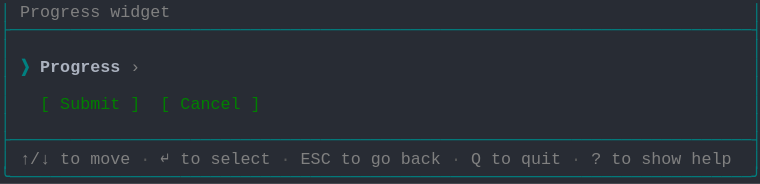
t = 0.00 s
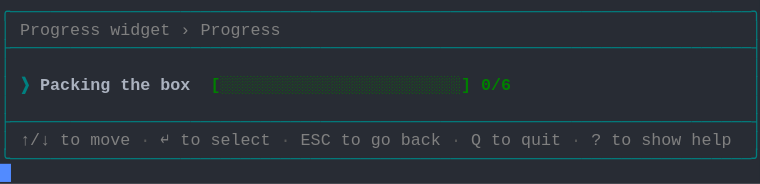
t = 1.58 s
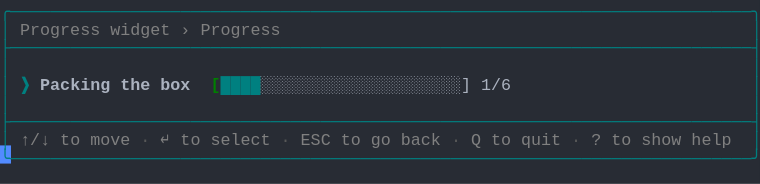
t = 3.41 s
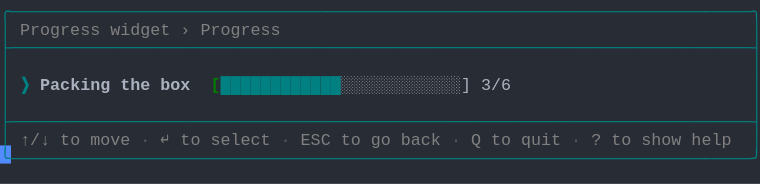
t = 5.03 s
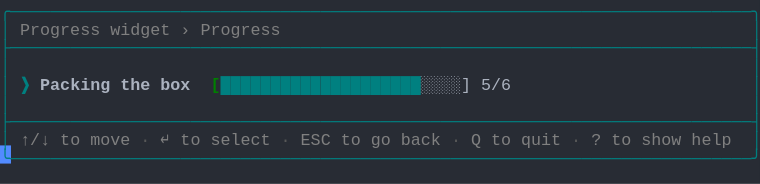
t = 6.66 s
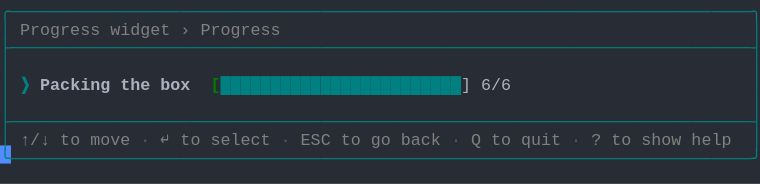
t = 8.56 s

The animated SVG that drew these frames (rendered in a browser with its animation timeline set to each time). Animation: 1 CSS @keyframes rule; frames cover the first 8.56 s, repeats indefinitely.

<svg xmlns="http://www.w3.org/2000/svg" xmlns:xlink="http://www.w3.org/1999/xlink" width="760" height="183.70000000000002"><rect width="760" height="183.70000000000002" rx="0" ry="0" class="a"></rect><svg height="183.70000000000002" viewBox="0 0 76 18.37" width="760" xmlns="http://www.w3.org/2000/svg" xmlns:xlink="http://www.w3.org/1999/xlink"><style>.a{fill:rgb(40,44,52)}.b{font-family:Consolas,"Courier New",Courier,"Liberation Mono",monospace}.c{fill:rgb(0,128,128);white-space:pre}.d{fill:rgb(128,128,128);white-space:pre}.e{fill:rgb(88,88,88);white-space:pre}.f{fill:rgb(0,128,128);font-weight:bold;white-space:pre}.g{fill:rgb(171,178,191);font-weight:bold;white-space:pre}.h{fill:rgb(0,128,0);font-weight:bold;white-space:pre}.i{fill:rgb(171,178,191);white-space:pre}.j{fill:transparent}.k{fill:rgb(82,139,255)}.m{animation-duration:10.625s;animation-iteration-count:infinite;animation-name:l;animation-timing-function:steps(1,end)}.n{fill:rgb(0,128,0);white-space:pre}@keyframes l{0%{transform:translateX(-0px)}0%{transform:translateX(-76px)}12.9%{transform:translateX(-152px)}20.6%{transform:translateX(-228px)}28.2%{transform:translateX(-304px)}35.9%{transform:translateX(-380px)}43.5%{transform:translateX(-456px)}51.2%{transform:translateX(-532px)}58.8%{transform:translateX(-608px)}66.5%{transform:translateX(-684px)}74.1%{transform:translateX(-760px)}100%{transform:translateX(-836px)}}</style><g font-family="Consolas, &quot;Courier New&quot;, Courier, &quot;Liberation Mono&quot;, monospace" font-size="1.67" class="b"><defs><symbol id="1"><text x="0" y="1.67" class="c" textLength="76.152" lengthAdjust="spacingAndGlyphs">├──────────────────────────────────────────────────────────────────────────┤</text></symbol><symbol id="2"><text x="0" y="1.67" class="c" textLength="1.002" lengthAdjust="spacingAndGlyphs">│</text><text x="75.14999999999999" y="1.67" class="c" textLength="1.002" lengthAdjust="spacingAndGlyphs">│</text></symbol><symbol id="3"><text x="0" y="1.67" class="c" textLength="1.002" lengthAdjust="spacingAndGlyphs">│</text><text x="2.004" y="1.67" class="d" textLength="3.006" lengthAdjust="spacingAndGlyphs">↑/↓</text><text x="6.012" y="1.67" class="d" textLength="2.004" lengthAdjust="spacingAndGlyphs">to</text><text x="9.017999999999999" y="1.67" class="d" textLength="4.008" lengthAdjust="spacingAndGlyphs">move</text><text x="14.027999999999999" y="1.67" class="e" textLength="1.002" lengthAdjust="spacingAndGlyphs">·</text><text x="16.032" y="1.67" class="d" textLength="1.002" lengthAdjust="spacingAndGlyphs">↵</text><text x="18.035999999999998" y="1.67" class="d" textLength="2.004" lengthAdjust="spacingAndGlyphs">to</text><text x="21.041999999999998" y="1.67" class="d" textLength="6.012" lengthAdjust="spacingAndGlyphs">select</text><text x="28.055999999999997" y="1.67" class="e" textLength="1.002" lengthAdjust="spacingAndGlyphs">·</text><text x="30.059999999999995" y="1.67" class="d" textLength="3.006" lengthAdjust="spacingAndGlyphs">ESC</text><text x="34.068" y="1.67" class="d" textLength="2.004" lengthAdjust="spacingAndGlyphs">to</text><text x="37.074" y="1.67" class="d" textLength="2.004" lengthAdjust="spacingAndGlyphs">go</text><text x="40.08" y="1.67" class="d" textLength="4.008" lengthAdjust="spacingAndGlyphs">back</text><text x="45.089999999999996" y="1.67" class="e" textLength="1.002" lengthAdjust="spacingAndGlyphs">·</text><text x="47.093999999999994" y="1.67" class="d" textLength="1.002" lengthAdjust="spacingAndGlyphs">Q</text><text x="49.098" y="1.67" class="d" textLength="2.004" lengthAdjust="spacingAndGlyphs">to</text><text x="52.104" y="1.67" class="d" textLength="4.008" lengthAdjust="spacingAndGlyphs">quit</text><text x="57.114" y="1.67" class="e" textLength="1.002" lengthAdjust="spacingAndGlyphs">·</text><text x="59.117999999999995" y="1.67" class="d" textLength="1.002" lengthAdjust="spacingAndGlyphs">?</text><text x="61.12199999999999" y="1.67" class="d" textLength="2.004" lengthAdjust="spacingAndGlyphs">to</text><text x="64.128" y="1.67" class="d" textLength="4.008" lengthAdjust="spacingAndGlyphs">show</text><text x="69.13799999999999" y="1.67" class="d" textLength="4.008" lengthAdjust="spacingAndGlyphs">help</text><text x="75.14999999999999" y="1.67" class="c" textLength="1.002" lengthAdjust="spacingAndGlyphs">│</text></symbol><symbol id="4"><text x="0" y="1.67" class="c" textLength="76.152" lengthAdjust="spacingAndGlyphs">╰──────────────────────────────────────────────────────────────────────────╯</text></symbol><symbol id="5"><text x="0" y="1.67" class="c" textLength="76.152" lengthAdjust="spacingAndGlyphs">╭──────────────────────────────────────────────────────────────────────────╮</text></symbol><symbol id="6"><text x="0" y="1.67" class="c" textLength="1.002" lengthAdjust="spacingAndGlyphs">│</text><text x="2.004" y="1.67" class="d" textLength="8.016" lengthAdjust="spacingAndGlyphs">Progress</text><text x="11.021999999999998" y="1.67" class="d" textLength="6.012" lengthAdjust="spacingAndGlyphs">widget</text><text x="18.035999999999998" y="1.67" class="d" textLength="1.002" lengthAdjust="spacingAndGlyphs">›</text><text x="20.04" y="1.67" class="d" textLength="8.016" lengthAdjust="spacingAndGlyphs">Progress</text><text x="75.14999999999999" y="1.67" class="c" textLength="1.002" lengthAdjust="spacingAndGlyphs">│</text></symbol><symbol id="7"><text x="0" y="1.67" class="c" textLength="1.002" lengthAdjust="spacingAndGlyphs">│</text><text x="2.004" y="1.67" class="f" textLength="1.002" lengthAdjust="spacingAndGlyphs">❯</text><text x="4.008" y="1.67" class="g" textLength="7.014" lengthAdjust="spacingAndGlyphs">Packing</text><text x="12.024" y="1.67" class="g" textLength="3.006" lengthAdjust="spacingAndGlyphs">the</text><text x="16.032" y="1.67" class="g" textLength="3.006" lengthAdjust="spacingAndGlyphs">box</text><text x="21.041999999999998" y="1.67" class="h" textLength="26.052" lengthAdjust="spacingAndGlyphs">[░░░░░░░░░░░░░░░░░░░░░░░░]</text><text x="48.096" y="1.67" class="h" textLength="3.006" lengthAdjust="spacingAndGlyphs">0/6</text><text x="75.14999999999999" y="1.67" class="c" textLength="1.002" lengthAdjust="spacingAndGlyphs">│</text></symbol><symbol id="8"><text x="0" y="1.67" class="c" textLength="1.002" lengthAdjust="spacingAndGlyphs">│</text><text x="2.004" y="1.67" class="f" textLength="1.002" lengthAdjust="spacingAndGlyphs">❯</text><text x="4.008" y="1.67" class="g" textLength="7.014" lengthAdjust="spacingAndGlyphs">Packing</text><text x="12.024" y="1.67" class="g" textLength="3.006" lengthAdjust="spacingAndGlyphs">the</text><text x="16.032" y="1.67" class="g" textLength="3.006" lengthAdjust="spacingAndGlyphs">box</text><text x="21.041999999999998" y="1.67" class="h" textLength="1.002" lengthAdjust="spacingAndGlyphs">[</text><text x="22.043999999999997" y="1.67" class="f" textLength="24.048" lengthAdjust="spacingAndGlyphs">████████████████████████</text><text x="46.09199999999999" y="1.67" class="i" textLength="1.002" lengthAdjust="spacingAndGlyphs">]</text><text x="48.096" y="1.67" class="i" textLength="3.006" lengthAdjust="spacingAndGlyphs">6/6</text><text x="75.14999999999999" y="1.67" class="c" textLength="1.002" lengthAdjust="spacingAndGlyphs">│</text></symbol><symbol id="a"><rect height="10" width="76" x="0" y="0" class="j"></rect></symbol><symbol id="b"><rect height="1.837" width="1.1022" class="k"></rect></symbol></defs><rect height="18.37" width="76" class="a"></rect><g class="m"><svg x="0" y="0" width="912"><svg x="0"><use xlink:href="#a"></use><use xlink:href="#b" x="-0.0040000000000000036" y="0"></use></svg><svg x="76"><use xlink:href="#a"></use><use xlink:href="#b" x="75.996" y="16.358"></use><text x="0" y="1.67" class="c" textLength="1.002" lengthAdjust="spacingAndGlyphs">│</text><text x="2.004" y="1.67" class="d" textLength="8.016" lengthAdjust="spacingAndGlyphs">Progress</text><text x="11.021999999999998" y="1.67" class="d" textLength="6.012" lengthAdjust="spacingAndGlyphs">widget</text><text x="75.14999999999999" y="1.67" class="c" textLength="1.002" lengthAdjust="spacingAndGlyphs">│</text><use xlink:href="#1" y="1.837"></use><use xlink:href="#2" y="3.674"></use><text x="0" y="7.181" class="c" textLength="1.002" lengthAdjust="spacingAndGlyphs">│</text><text x="2.004" y="7.181" class="f" textLength="1.002" lengthAdjust="spacingAndGlyphs">❯</text><text x="4.008" y="7.181" class="g" textLength="8.016" lengthAdjust="spacingAndGlyphs">Progress</text><text x="13.026" y="7.181" class="d" textLength="1.002" lengthAdjust="spacingAndGlyphs">›</text><text x="75.14999999999999" y="7.181" class="c" textLength="1.002" lengthAdjust="spacingAndGlyphs">│</text><use xlink:href="#2" y="7.348"></use><text x="0" y="10.855" class="c" textLength="1.002" lengthAdjust="spacingAndGlyphs">│</text><text x="4.008" y="10.855" class="n" textLength="1.002" lengthAdjust="spacingAndGlyphs">[</text><text x="6.012" y="10.855" class="n" textLength="6.012" lengthAdjust="spacingAndGlyphs">Submit</text><text x="13.026" y="10.855" class="n" textLength="1.002" lengthAdjust="spacingAndGlyphs">]</text><text x="16.032" y="10.855" class="n" textLength="1.002" lengthAdjust="spacingAndGlyphs">[</text><text x="18.035999999999998" y="10.855" class="n" textLength="6.012" lengthAdjust="spacingAndGlyphs">Cancel</text><text x="25.05" y="10.855" class="n" textLength="1.002" lengthAdjust="spacingAndGlyphs">]</text><text x="75.14999999999999" y="10.855" class="c" textLength="1.002" lengthAdjust="spacingAndGlyphs">│</text><use xlink:href="#2" y="11.022"></use><use xlink:href="#1" y="12.859"></use><use xlink:href="#3" y="14.696"></use><use xlink:href="#4" y="16.533"></use></svg><svg x="152"><use xlink:href="#a"></use><use xlink:href="#b" x="75.996" y="14.520999999999999"></use><use xlink:href="#5" y="0"></use><use xlink:href="#6" y="1.837"></use><use xlink:href="#1" y="3.674"></use><use xlink:href="#2" y="5.511"></use><use xlink:href="#7" y="7.348"></use><use xlink:href="#2" y="9.185"></use><use xlink:href="#1" y="11.022"></use><use xlink:href="#3" y="12.859"></use><use xlink:href="#4" y="14.696"></use></svg><svg x="228"><use xlink:href="#a"></use><use xlink:href="#b" x="75.996" y="14.520999999999999"></use><use xlink:href="#5" y="0"></use><use xlink:href="#6" y="1.837"></use><use xlink:href="#1" y="3.674"></use><use xlink:href="#2" y="5.511"></use><use xlink:href="#7" y="7.348"></use><use xlink:href="#2" y="9.185"></use><use xlink:href="#1" y="11.022"></use><use xlink:href="#3" y="12.859"></use><use xlink:href="#4" y="14.696"></use></svg><svg x="304"><use xlink:href="#a"></use><use xlink:href="#b" x="75.996" y="14.520999999999999"></use><use xlink:href="#5" y="0"></use><use xlink:href="#6" y="1.837"></use><use xlink:href="#1" y="3.674"></use><use xlink:href="#2" y="5.511"></use><text x="0" y="9.018" class="c" textLength="1.002" lengthAdjust="spacingAndGlyphs">│</text><text x="2.004" y="9.018" class="f" textLength="1.002" lengthAdjust="spacingAndGlyphs">❯</text><text x="4.008" y="9.018" class="g" textLength="7.014" lengthAdjust="spacingAndGlyphs">Packing</text><text x="12.024" y="9.018" class="g" textLength="3.006" lengthAdjust="spacingAndGlyphs">the</text><text x="16.032" y="9.018" class="g" textLength="3.006" lengthAdjust="spacingAndGlyphs">box</text><text x="21.041999999999998" y="9.018" class="h" textLength="1.002" lengthAdjust="spacingAndGlyphs">[</text><text x="22.043999999999997" y="9.018" class="f" textLength="4.008" lengthAdjust="spacingAndGlyphs">████</text><text x="26.052" y="9.018" class="i" textLength="21.042" lengthAdjust="spacingAndGlyphs">░░░░░░░░░░░░░░░░░░░░]</text><text x="48.096" y="9.018" class="i" textLength="3.006" lengthAdjust="spacingAndGlyphs">1/6</text><text x="75.14999999999999" y="9.018" class="c" textLength="1.002" lengthAdjust="spacingAndGlyphs">│</text><use xlink:href="#2" y="9.185"></use><use xlink:href="#1" y="11.022"></use><use xlink:href="#3" y="12.859"></use><use xlink:href="#4" y="14.696"></use></svg><svg x="380"><use xlink:href="#a"></use><use xlink:href="#b" x="75.996" y="14.520999999999999"></use><use xlink:href="#5" y="0"></use><use xlink:href="#6" y="1.837"></use><use xlink:href="#1" y="3.674"></use><use xlink:href="#2" y="5.511"></use><text x="0" y="9.018" class="c" textLength="1.002" lengthAdjust="spacingAndGlyphs">│</text><text x="2.004" y="9.018" class="f" textLength="1.002" lengthAdjust="spacingAndGlyphs">❯</text><text x="4.008" y="9.018" class="g" textLength="7.014" lengthAdjust="spacingAndGlyphs">Packing</text><text x="12.024" y="9.018" class="g" textLength="3.006" lengthAdjust="spacingAndGlyphs">the</text><text x="16.032" y="9.018" class="g" textLength="3.006" lengthAdjust="spacingAndGlyphs">box</text><text x="21.041999999999998" y="9.018" class="h" textLength="1.002" lengthAdjust="spacingAndGlyphs">[</text><text x="22.043999999999997" y="9.018" class="f" textLength="8.016" lengthAdjust="spacingAndGlyphs">████████</text><text x="30.059999999999995" y="9.018" class="i" textLength="17.034" lengthAdjust="spacingAndGlyphs">░░░░░░░░░░░░░░░░]</text><text x="48.096" y="9.018" class="i" textLength="3.006" lengthAdjust="spacingAndGlyphs">2/6</text><text x="75.14999999999999" y="9.018" class="c" textLength="1.002" lengthAdjust="spacingAndGlyphs">│</text><use xlink:href="#2" y="9.185"></use><use xlink:href="#1" y="11.022"></use><use xlink:href="#3" y="12.859"></use><use xlink:href="#4" y="14.696"></use></svg><svg x="456"><use xlink:href="#a"></use><use xlink:href="#b" x="75.996" y="14.520999999999999"></use><use xlink:href="#5" y="0"></use><use xlink:href="#6" y="1.837"></use><use xlink:href="#1" y="3.674"></use><use xlink:href="#2" y="5.511"></use><text x="0" y="9.018" class="c" textLength="1.002" lengthAdjust="spacingAndGlyphs">│</text><text x="2.004" y="9.018" class="f" textLength="1.002" lengthAdjust="spacingAndGlyphs">❯</text><text x="4.008" y="9.018" class="g" textLength="7.014" lengthAdjust="spacingAndGlyphs">Packing</text><text x="12.024" y="9.018" class="g" textLength="3.006" lengthAdjust="spacingAndGlyphs">the</text><text x="16.032" y="9.018" class="g" textLength="3.006" lengthAdjust="spacingAndGlyphs">box</text><text x="21.041999999999998" y="9.018" class="h" textLength="1.002" lengthAdjust="spacingAndGlyphs">[</text><text x="22.043999999999997" y="9.018" class="f" textLength="12.024" lengthAdjust="spacingAndGlyphs">████████████</text><text x="34.068" y="9.018" class="i" textLength="13.026" lengthAdjust="spacingAndGlyphs">░░░░░░░░░░░░]</text><text x="48.096" y="9.018" class="i" textLength="3.006" lengthAdjust="spacingAndGlyphs">3/6</text><text x="75.14999999999999" y="9.018" class="c" textLength="1.002" lengthAdjust="spacingAndGlyphs">│</text><use xlink:href="#2" y="9.185"></use><use xlink:href="#1" y="11.022"></use><use xlink:href="#3" y="12.859"></use><use xlink:href="#4" y="14.696"></use></svg><svg x="532"><use xlink:href="#a"></use><use xlink:href="#b" x="75.996" y="14.520999999999999"></use><use xlink:href="#5" y="0"></use><use xlink:href="#6" y="1.837"></use><use xlink:href="#1" y="3.674"></use><use xlink:href="#2" y="5.511"></use><text x="0" y="9.018" class="c" textLength="1.002" lengthAdjust="spacingAndGlyphs">│</text><text x="2.004" y="9.018" class="f" textLength="1.002" lengthAdjust="spacingAndGlyphs">❯</text><text x="4.008" y="9.018" class="g" textLength="7.014" lengthAdjust="spacingAndGlyphs">Packing</text><text x="12.024" y="9.018" class="g" textLength="3.006" lengthAdjust="spacingAndGlyphs">the</text><text x="16.032" y="9.018" class="g" textLength="3.006" lengthAdjust="spacingAndGlyphs">box</text><text x="21.041999999999998" y="9.018" class="h" textLength="1.002" lengthAdjust="spacingAndGlyphs">[</text><text x="22.043999999999997" y="9.018" class="f" textLength="16.032" lengthAdjust="spacingAndGlyphs">████████████████</text><text x="38.07599999999999" y="9.018" class="i" textLength="9.018" lengthAdjust="spacingAndGlyphs">░░░░░░░░]</text><text x="48.096" y="9.018" class="i" textLength="3.006" lengthAdjust="spacingAndGlyphs">4/6</text><text x="75.14999999999999" y="9.018" class="c" textLength="1.002" lengthAdjust="spacingAndGlyphs">│</text><use xlink:href="#2" y="9.185"></use><use xlink:href="#1" y="11.022"></use><use xlink:href="#3" y="12.859"></use><use xlink:href="#4" y="14.696"></use></svg><svg x="608"><use xlink:href="#a"></use><use xlink:href="#b" x="75.996" y="14.520999999999999"></use><use xlink:href="#5" y="0"></use><use xlink:href="#6" y="1.837"></use><use xlink:href="#1" y="3.674"></use><use xlink:href="#2" y="5.511"></use><text x="0" y="9.018" class="c" textLength="1.002" lengthAdjust="spacingAndGlyphs">│</text><text x="2.004" y="9.018" class="f" textLength="1.002" lengthAdjust="spacingAndGlyphs">❯</text><text x="4.008" y="9.018" class="g" textLength="7.014" lengthAdjust="spacingAndGlyphs">Packing</text><text x="12.024" y="9.018" class="g" textLength="3.006" lengthAdjust="spacingAndGlyphs">the</text><text x="16.032" y="9.018" class="g" textLength="3.006" lengthAdjust="spacingAndGlyphs">box</text><text x="21.041999999999998" y="9.018" class="h" textLength="1.002" lengthAdjust="spacingAndGlyphs">[</text><text x="22.043999999999997" y="9.018" class="f" textLength="20.04" lengthAdjust="spacingAndGlyphs">████████████████████</text><text x="42.083999999999996" y="9.018" class="i" textLength="5.01" lengthAdjust="spacingAndGlyphs">░░░░]</text><text x="48.096" y="9.018" class="i" textLength="3.006" lengthAdjust="spacingAndGlyphs">5/6</text><text x="75.14999999999999" y="9.018" class="c" textLength="1.002" lengthAdjust="spacingAndGlyphs">│</text><use xlink:href="#2" y="9.185"></use><use xlink:href="#1" y="11.022"></use><use xlink:href="#3" y="12.859"></use><use xlink:href="#4" y="14.696"></use></svg><svg x="684"><use xlink:href="#a"></use><use xlink:href="#b" x="75.996" y="14.520999999999999"></use><use xlink:href="#5" y="0"></use><use xlink:href="#6" y="1.837"></use><use xlink:href="#1" y="3.674"></use><use xlink:href="#2" y="5.511"></use><use xlink:href="#8" y="7.348"></use><use xlink:href="#2" y="9.185"></use><use xlink:href="#1" y="11.022"></use><use xlink:href="#3" y="12.859"></use><use xlink:href="#4" y="14.696"></use></svg><svg x="760"><use xlink:href="#a"></use><use xlink:href="#b" x="75.996" y="14.520999999999999"></use><use xlink:href="#5" y="0"></use><use xlink:href="#6" y="1.837"></use><use xlink:href="#1" y="3.674"></use><use xlink:href="#2" y="5.511"></use><use xlink:href="#8" y="7.348"></use><use xlink:href="#2" y="9.185"></use><use xlink:href="#1" y="11.022"></use><use xlink:href="#3" y="12.859"></use><use xlink:href="#4" y="14.696"></use></svg><svg x="836"><use xlink:href="#a"></use><use xlink:href="#b" x="0.996" y="16.358"></use><use xlink:href="#5" y="0"></use><use xlink:href="#6" y="1.837"></use><use xlink:href="#1" y="3.674"></use><use xlink:href="#2" y="5.511"></use><use xlink:href="#8" y="7.348"></use><use xlink:href="#2" y="9.185"></use><use xlink:href="#1" y="11.022"></use><use xlink:href="#3" y="12.859"></use><use xlink:href="#4" y="14.696"></use></svg></svg></g></g></svg></svg>
